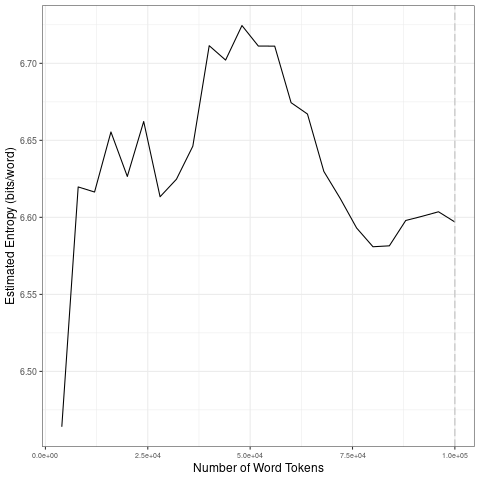

Values plotted in this chart, from the file beside it:
file, entropy.Corpus.Size, entropy.Entropy, sd.Corpus.Size, sd.SD
data/2021_by_es/2021-04-12_tokens_1-gram…, 4000, 6.464, 20000, 0.0756
data/2021_by_es/2021-04-12_tokens_1-gram…, 8000, 6.62, 40000, 0.03842
data/2021_by_es/2021-04-12_tokens_1-gram…, 12000, 6.616, 60000, 0.01871
data/2021_by_es/2021-04-12_tokens_1-gram…, 16000, 6.655, 80000, 0.03379
data/2021_by_es/2021-04-12_tokens_1-gram…, 20000, 6.627, 1e+05, 0.008585
data/2021_by_es/2021-04-12_tokens_1-gram…, 24000, 6.662, 20000, 0.0756
data/2021_by_es/2021-04-12_tokens_1-gram…, 28000, 6.613, 40000, 0.03842
data/2021_by_es/2021-04-12_tokens_1-gram…, 32000, 6.625, 60000, 0.01871
data/2021_by_es/2021-04-12_tokens_1-gram…, 36000, 6.646, 80000, 0.03379
data/2021_by_es/2021-04-12_tokens_1-gram…, 40000, 6.711, 1e+05, 0.008585
data/2021_by_es/2021-04-12_tokens_1-gram…, 44000, 6.702, 20000, 0.0756
data/2021_by_es/2021-04-12_tokens_1-gram…, 48000, 6.725, 40000, 0.03842
data/2021_by_es/2021-04-12_tokens_1-gram…, 52000, 6.711, 60000, 0.01871
data/2021_by_es/2021-04-12_tokens_1-gram…, 56000, 6.711, 80000, 0.03379
data/2021_by_es/2021-04-12_tokens_1-gram…, 60000, 6.674, 1e+05, 0.008585
data/2021_by_es/2021-04-12_tokens_1-gram…, 64000, 6.667, 20000, 0.0756
data/2021_by_es/2021-04-12_tokens_1-gram…, 68000, 6.63, 40000, 0.03842
data/2021_by_es/2021-04-12_tokens_1-gram…, 72000, 6.612, 60000, 0.01871
data/2021_by_es/2021-04-12_tokens_1-gram…, 76000, 6.593, 80000, 0.03379
data/2021_by_es/2021-04-12_tokens_1-gram…, 80000, 6.581, 1e+05, 0.008585
data/2021_by_es/2021-04-12_tokens_1-gram…, 84000, 6.582, 20000, 0.0756
data/2021_by_es/2021-04-12_tokens_1-gram…, 88000, 6.598, 40000, 0.03842
data/2021_by_es/2021-04-12_tokens_1-gram…, 92000, 6.601, 60000, 0.01871
data/2021_by_es/2021-04-12_tokens_1-gram…, 96000, 6.604, 80000, 0.03379
data/2021_by_es/2021-04-12_tokens_1-gram…, 1e+05, 6.597, 1e+05, 0.008585
